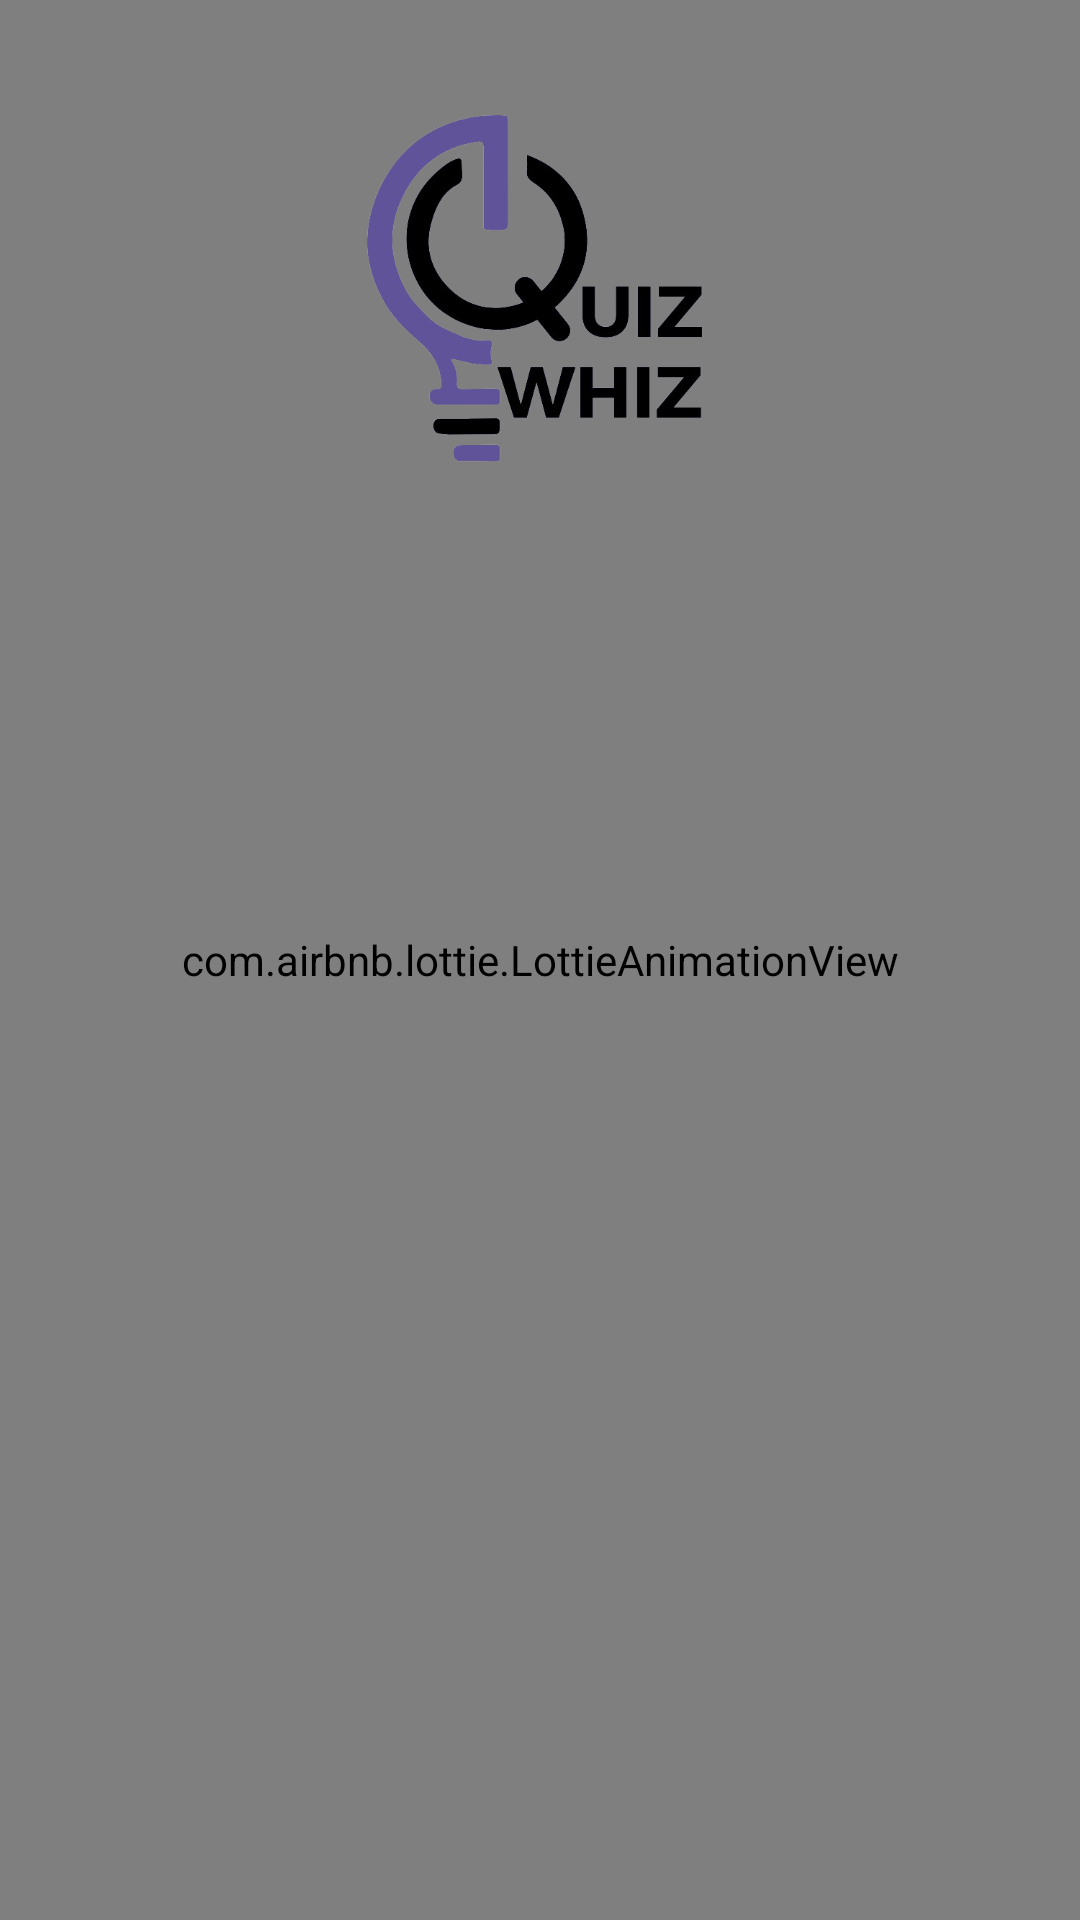

This screen was rendered from an Android layout file. Write that file and the resources it references.
<!-- AndroidManifest.xml: application theme Theme.QuizWhizApp -->
<!-- res/layout/activity_splash.xml -->
<?xml version="1.0" encoding="utf-8"?>
<androidx.constraintlayout.widget.ConstraintLayout xmlns:android="http://schemas.android.com/apk/res/android"
    xmlns:app="http://schemas.android.com/apk/res-auto"
    xmlns:tools="http://schemas.android.com/tools"
    android:layout_width="match_parent"
    android:layout_height="match_parent"
    tools:context=".SplashScreen">

    <com.airbnb.lottie.LottieAnimationView
        android:id="@+id/lottieAnimationView"
        android:layout_width="match_parent"
        android:layout_height="match_parent"
        android:background="@color/bg"
        app:lottie_autoPlay="true"
        app:lottie_loop="true"
        app:lottie_rawRes="@raw/boy" />

    <ImageView
        android:layout_width="120dp"
        android:layout_height="120dp"
        android:src="@drawable/quizlogo"
        app:layout_constraintBottom_toTopOf="@+id/guideline2"
        app:layout_constraintEnd_toEndOf="parent"
        app:layout_constraintHorizontal_bias="0.5"
        app:layout_constraintStart_toStartOf="parent" />

    <androidx.constraintlayout.widget.Guideline
        android:id="@+id/guideline2"
        android:layout_width="wrap_content"
        android:layout_height="wrap_content"
        android:orientation="horizontal"
        app:layout_constraintGuide_begin="156dp" />


</androidx.constraintlayout.widget.ConstraintLayout>
<!-- resources referenced by this layout -->
<resources>
  <color name="bg">#E4DEF9</color>
  <!-- drawable quizlogo: png bitmap (drawable, 91625 bytes) -->
  <style name="Theme.QuizWhizApp" parent="Base.Theme.QuizWhizApp" />
  <style name="Base.Theme.QuizWhizApp" parent="Theme.Material3.DayNight.NoActionBar">
          
          
          <item name="colorPrimary">@color/bluish_purple</item>
      </style>
  <color name="bluish_purple">#605399</color>
</resources>
